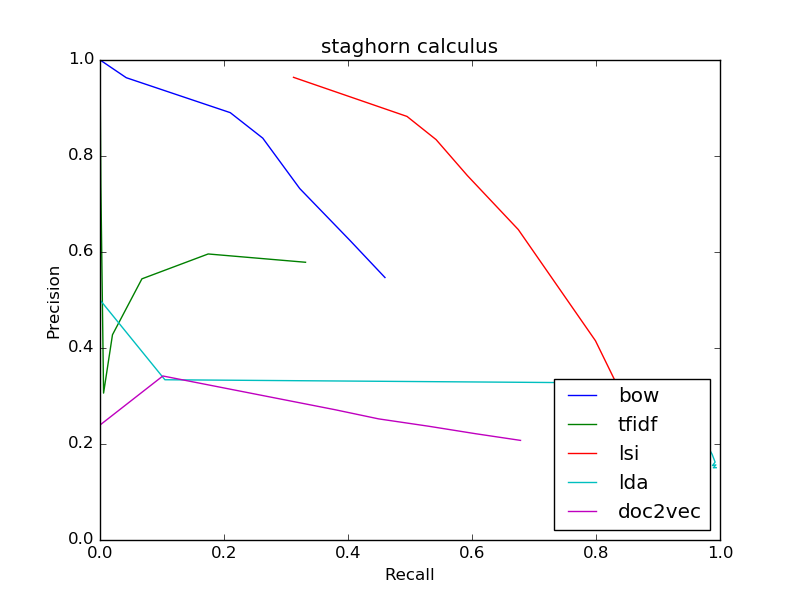

Data behind this chart, as committed beside it:
bow
0.5468, 0.4596
0.5468, 0.4596
0.6238, 0.4034
0.7322, 0.3222
0.8372, 0.2625
0.8903, 0.2101
0.9631, 0.04236
1.0, 0.0001623
0, 0.0
0, 0.0
0, 0.0
tfidf
0.5786, 0.3315
0.5786, 0.3315
0.5959, 0.1745
0.5441, 0.0676
0.4276, 0.02012
0.306, 0.005762
0.7391, 0.00138
1.0, 8.114907084313884e-05
0, 0.0
0, 0.0
0, 0.0
lsi
0.1439, 0.9214
0.1439, 0.9214
0.1579, 0.9085
0.1773, 0.8952
0.2025, 0.882
0.2327, 0.8682
0.4151, 0.7992
0.6467, 0.6747
0.7592, 0.5926
0.8342, 0.5421
0.8824, 0.4952
lda
0.1507, 0.9939
0.1507, 0.9939
0.1504, 0.9893
0.1565, 0.9933
0.1552, 0.9879
0.1623, 0.9921
0.1786, 0.9873
0.2165, 0.9714
0.2679, 0.9225
0.327, 0.8523
0.3339, 0.1047
doc2vec
0.2075, 0.6782
0.2075, 0.6782
0.2215, 0.6053
0.237, 0.5301
0.2523, 0.4493
0.2714, 0.3791
0.3417, 0.1014
0.24, 0.0004869
0, 0.0
0, 0.0
0, 0.0
